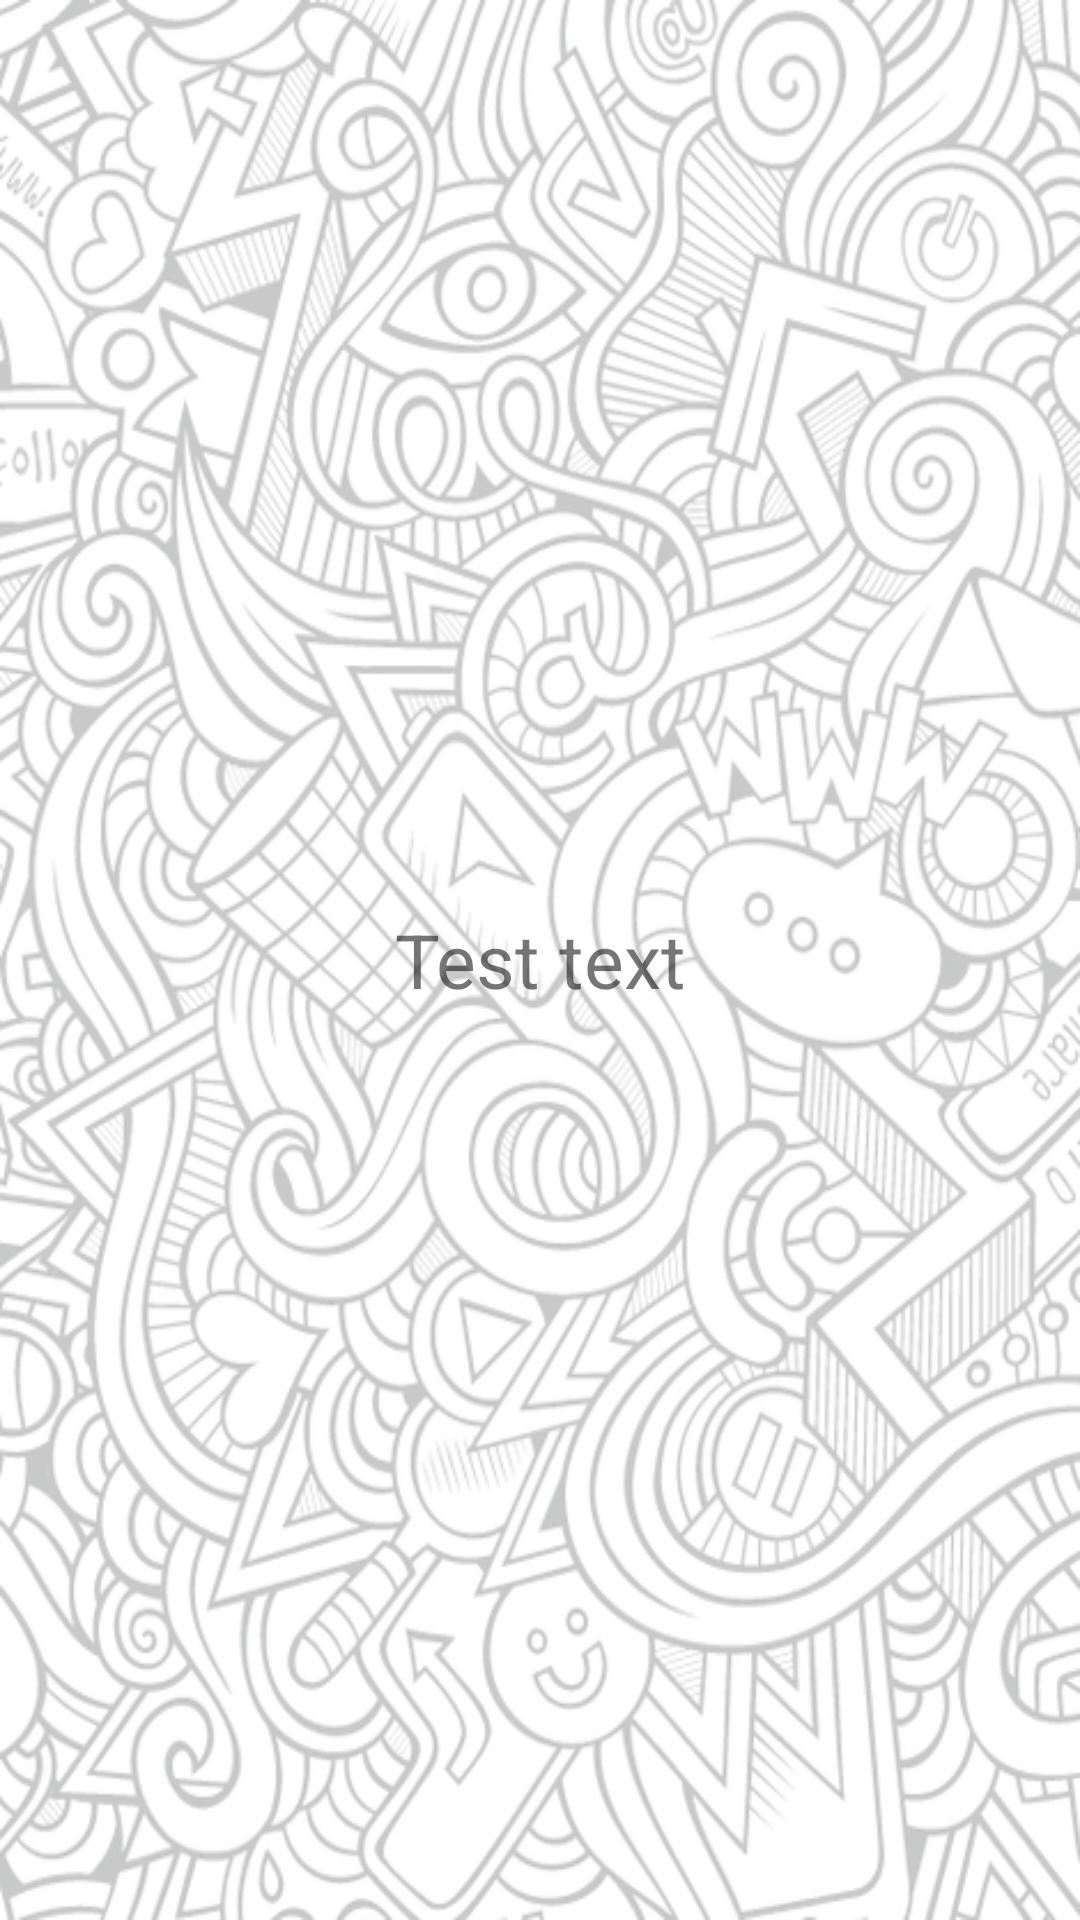

Android layout source for this screen:
<!-- AndroidManifest.xml: application theme AppTheme -->
<!-- res/layout/spinner_item.xml -->
<?xml version="1.0" encoding="utf-8"?>
<TextView xmlns:android="http://schemas.android.com/apk/res/android"
    android:id="@+id/spinner_text_view"
    android:singleLine="true"
    android:layout_width="match_parent"
    android:layout_height="wrap_content"
    android:ellipsize="marquee"
    android:textSize="25sp"
    android:text="Test text"
    android:gravity="center">

</TextView>
<!-- resources referenced by this layout -->
<resources>
  <style name="AppTheme" parent="Theme.AppCompat.Light.DarkActionBar">
          
          <item name="colorPrimary">@color/colorPrimary</item>
          <item name="colorPrimaryDark">@color/colorPrimaryDark</item>
          <item name="colorAccent">@color/colorAccent</item>
          <item name="android:windowBackground">@drawable/background_image</item>
          <item name="android:windowNoTitle">true</item>
      </style>
  <!-- drawable background_image: png bitmap (drawable, 331267 bytes) -->
  <!-- not gathered from this repository: default colours our renderer supplied (Android Studio template values) -->
  <color name="colorPrimary">#FF6200EE</color>
  <color name="colorPrimaryDark">#FF3700B3</color>
  <color name="colorAccent">#FF03DAC5</color>
</resources>
